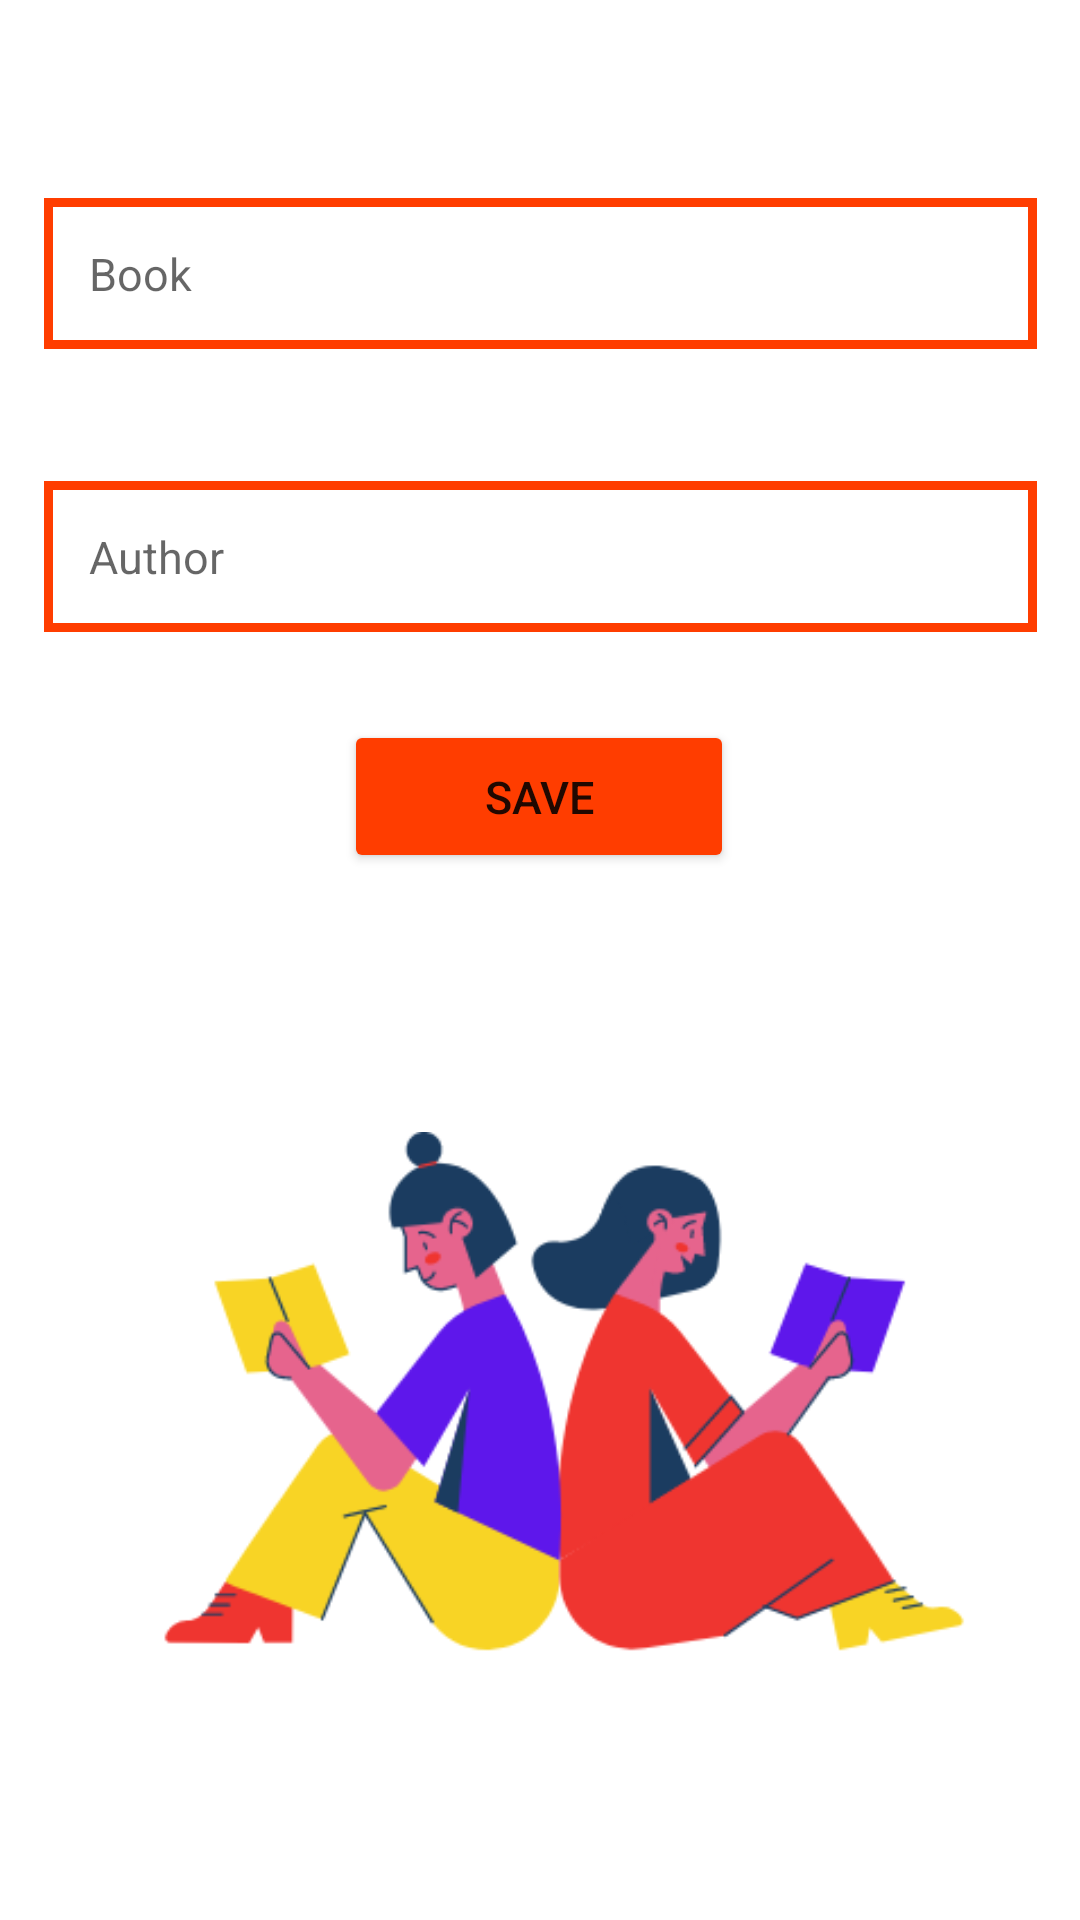

Produce the Android XML layout that renders to this screen, including the resource entries it uses.
<!-- AndroidManifest.xml: application theme Theme.MyBooks -->
<!-- res/layout/activity_adding_book.xml -->
<?xml version="1.0" encoding="utf-8"?>
<androidx.constraintlayout.widget.ConstraintLayout
    xmlns:android="http://schemas.android.com/apk/res/android"
    xmlns:app="http://schemas.android.com/apk/res-auto"
    xmlns:tools="http://schemas.android.com/tools"
    android:layout_width="match_parent"
    android:layout_height="match_parent"
    tools:context=".view.AddingBookActivity">

    <EditText
        android:id="@+id/editTextBook"
        android:layout_width="331dp"
        android:layout_height="wrap_content"
        android:layout_marginTop="66dp"
        android:layout_marginBottom="44dp"
        android:hint="Book"
        android:padding="15dp"
        android:textColor="@color/black"
        android:textSize="15sp"
        android:background="@drawable/custom_input"
        app:layout_constraintBottom_toTopOf="@+id/editTextAuthor"
        app:layout_constraintEnd_toEndOf="parent"
        app:layout_constraintHorizontal_bias="0.5"
        app:layout_constraintStart_toStartOf="parent"
        app:layout_constraintTop_toTopOf="parent" />

    <EditText
        android:id="@+id/editTextAuthor"
        android:layout_width="331dp"
        android:layout_height="wrap_content"
        android:layout_marginTop="44dp"
        android:hint="Author"
        android:padding="15dp"
        android:textColor="@color/black"
        android:textSize="15sp"
        android:background="@drawable/custom_input"
        app:layout_constraintEnd_toEndOf="parent"
        app:layout_constraintHorizontal_bias="0.5"
        app:layout_constraintStart_toStartOf="parent"
        app:layout_constraintTop_toBottomOf="@+id/editTextBook" />

    <Button
        android:id="@+id/buttonSave"
        android:layout_width="130dp"
        android:layout_height="51dp"
        android:layout_marginTop="247dp"
        android:layout_marginBottom="42dp"
        android:onClick="addBook"
        android:padding="10dp"
        android:text="SAVE"
        android:backgroundTint="#FF3D00"
        android:textSize="15sp"
        app:layout_constraintBottom_toTopOf="@+id/imageView"
        app:layout_constraintEnd_toEndOf="parent"
        app:layout_constraintHorizontal_bias="0.498"
        app:layout_constraintStart_toStartOf="parent"
        app:layout_constraintTop_toTopOf="parent" />

    <ImageView
        android:id="@+id/imageView"
        android:layout_width="377dp"
        android:layout_height="262dp"
        android:layout_marginBottom="52dp"
        app:layout_constraintBottom_toBottomOf="parent"
        app:layout_constraintEnd_toEndOf="parent"
        app:layout_constraintHorizontal_bias="0.529"
        app:layout_constraintStart_toStartOf="parent"
        app:layout_constraintTop_toBottomOf="@+id/buttonSave"
        app:layout_constraintVertical_bias="0.688"
        app:srcCompat="@drawable/reading" />


</androidx.constraintlayout.widget.ConstraintLayout>
<!-- resources referenced by this layout -->
<resources>
  <!-- drawable custom_input (drawable) -->
  <?xml version="1.0" encoding="utf-8"?>
  <shape xmlns:android="http://schemas.android.com/apk/res/android">
      <solid android:color="@color/white"></solid>
      <stroke
          android:width="3dp"
          android:color="#FF3D00"/>
  </shape>
  <!-- drawable reading: png bitmap (drawable, 24369 bytes) -->
  <style name="Theme.MyBooks" parent="Theme.MaterialComponents.Light.NoActionBar">
          
          <item name="colorPrimary">@color/purple_500</item>
          <item name="colorPrimaryVariant">@color/purple_700</item>
          <item name="colorOnPrimary">@color/white</item>
          
          <item name="colorSecondary">@color/teal_200</item>
          <item name="colorSecondaryVariant">@color/teal_700</item>
          <item name="colorOnSecondary">@color/black</item>
          
          <item name="android:statusBarColor" tools:targetApi="l">?attr/colorPrimaryVariant</item>
          
      </style>
  <!-- not gathered from this repository: default colours our renderer supplied (Android Studio template values) -->
  <color name="purple_500">#FF6200EE</color>
  <color name="purple_700">#FF3700B3</color>
  <color name="teal_200">#FF03DAC5</color>
  <color name="teal_700">#FF018786</color>
  <color name="black">#FF000000</color>
  <color name="white">#FFFFFFFF</color>
</resources>
